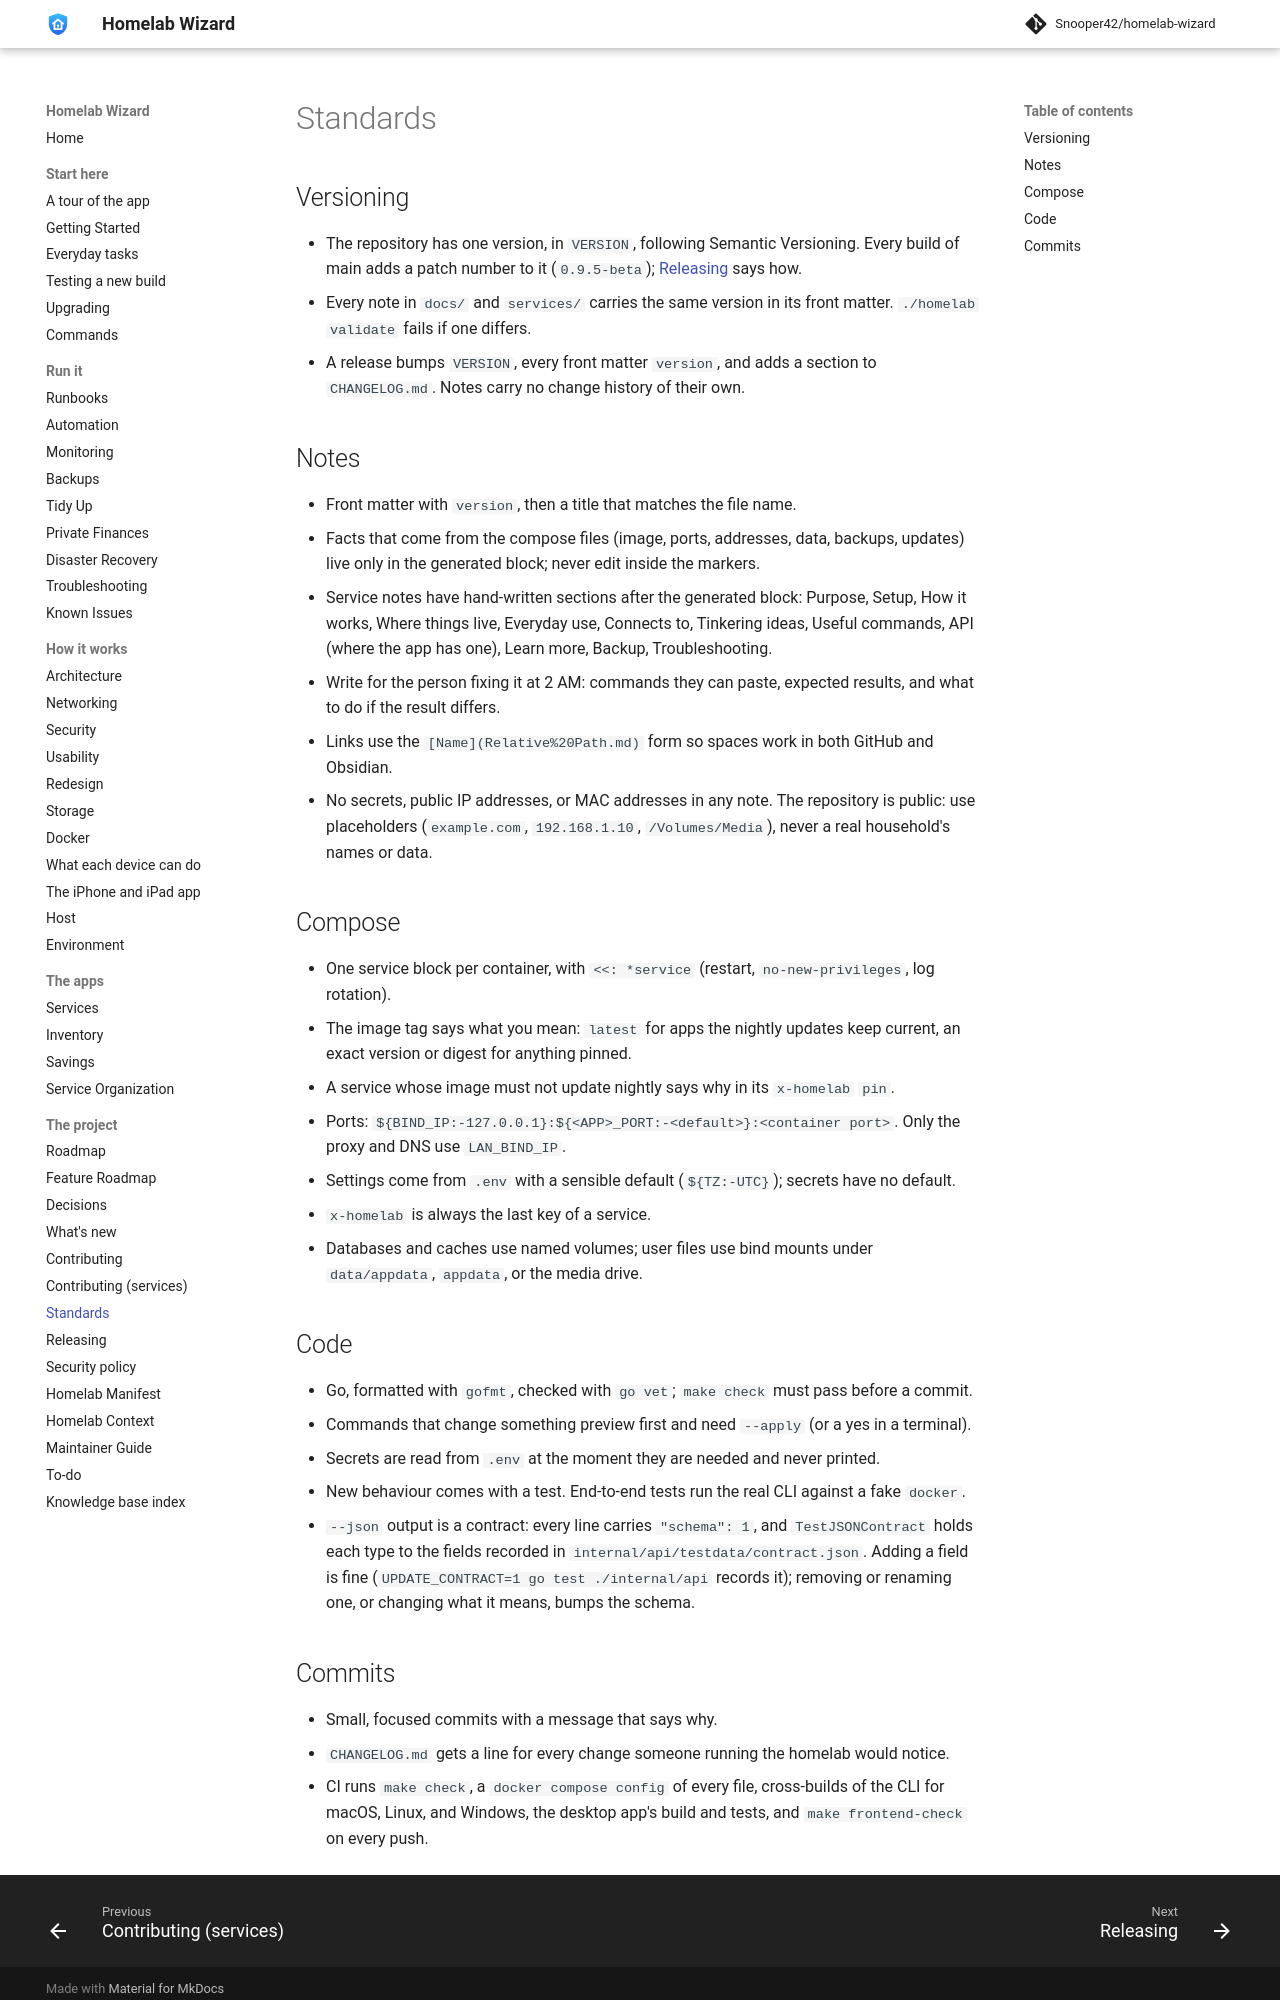

repository: Snooper42/homelab-wizard · page: docs/Standards/index.html · generator: mkdocs

---
version: 0.17.0
---

# Standards

## Versioning

- The repository has one version, in `VERSION`, following Semantic Versioning. Every build of main adds a patch number to it (`0.9.5-beta`); [Releasing](<Releasing.md>) says how.
- Every note in `docs/` and `services/` carries the same version in its front matter. `./homelab validate` fails if one differs.
- A release bumps `VERSION`, every front matter `version`, and adds a section to `CHANGELOG.md`. Notes carry no change history of their own.

## Notes

- Front matter with `version`, then a title that matches the file name.
- Facts that come from the compose files (image, ports, addresses, data, backups, updates) live only in the generated block; never edit inside the markers.
- Service notes have hand-written sections after the generated block: Purpose, Setup, How it works, Where things live, Everyday use, Connects to, Tinkering ideas, Useful commands, API (where the app has one), Learn more, Backup, Troubleshooting.
- Write for the person fixing it at 2 AM: commands they can paste, expected results, and what to do if the result differs.
- Links use the `[Name](<Relative Path.md>)` form so spaces work in both GitHub and Obsidian.
- No secrets, public IP addresses, or MAC addresses in any note. The repository is public: use placeholders (`example.com`, `192.168.1.10`, `/Volumes/Media`), never a real household's names or data.

## Compose

- One service block per container, with `<<: *service` (restart, `no-new-privileges`, log rotation).
- The image tag says what you mean: `latest` for apps the nightly updates keep current, an exact version or digest for anything pinned.
- A service whose image must not update nightly says why in its `x-homelab` `pin`.
- Ports: `${BIND_IP:-127.0.0.1}:${<APP>_PORT:-<default>}:<container port>`. Only the proxy and DNS use `LAN_BIND_IP`.
- Settings come from `.env` with a sensible default (`${TZ:-UTC}`); secrets have no default.
- `x-homelab` is always the last key of a service.
- Databases and caches use named volumes; user files use bind mounts under `data/appdata`, `appdata`, or the media drive.

## Code

- Go, formatted with `gofmt`, checked with `go vet`; `make check` must pass before a commit.
- Commands that change something preview first and need `--apply` (or a yes in a terminal).
- Secrets are read from `.env` at the moment they are needed and never printed.
- New behaviour comes with a test. End-to-end tests run the real CLI against a fake `docker`.
- `--json` output is a contract: every line carries `"schema": 1`, and `TestJSONContract` holds each type to the fields recorded in `internal/api/testdata/contract.json`. Adding a field is fine (`UPDATE_CONTRACT=1 go test ./internal/api` records it); removing or renaming one, or changing what it means, bumps the schema.
